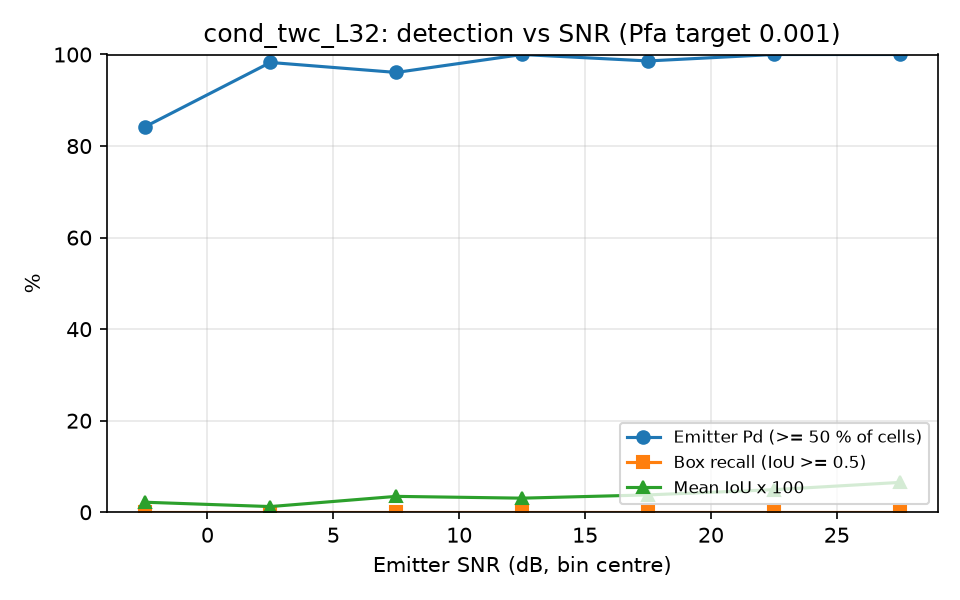

Data behind this chart, as committed beside it:
snr_lo, snr_hi, n, emitter_pd, box_recall, mean_iou
-5, 0, 101, 0.8416, 0.0000, 0.0219
0, 5, 115, 0.9826, 0.0000, 0.0124
5, 10, 102, 0.9608, 0.0000, 0.0347
10, 15, 98, 1, 0.0000, 0.0308
15, 20, 71, 0.9859, 0.0000, 0.0379
20, 25, 94, 1, 0.0000, 0.0493
25, 30, 86, 1, 0.0000, 0.0652
